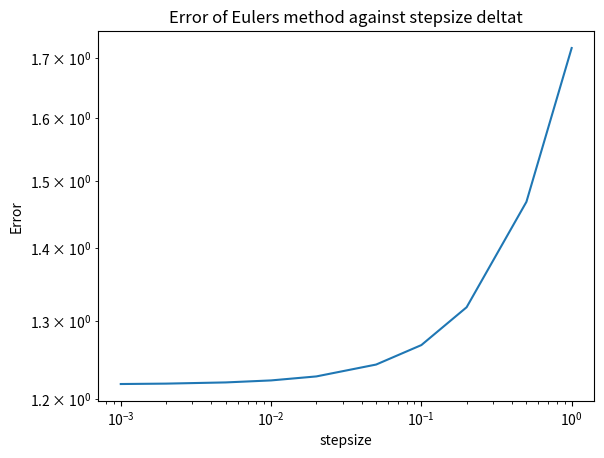

This figure's Python source:
# -*- coding: utf-8 -*-
"""
Spyder Editor

This is a temporary script file.
"""

#use euler's method to solve a ode probelm
import numpy as np
import matplotlib.pyplot as plt
import math



def euler_step(x0,t0,deltat):
    x1 = x0+deltat*t0
    return x1


#the solution to the ode equation

#initial values

error = []

#step size
deltat = [1,0.5,0.2,0.1,0.05,0.02,0.01,0.005,0.002,0.001]

for ele in deltat:
    t0 =0
    x0 =1
    num_steps = 1/ele
    i =1
    while i <= num_steps:
        x0 = euler_step(x0,t0,ele)
        t0 = t0+ele
        i += 1
    
    x_true = math.exp(1)
    error.append(abs(x_true - x0))

print(x0)
print(error)
plt.plot(deltat,error)
plt.yscale('log')
plt.xscale('log')
plt.xlabel('stepsize')
plt.ylabel('Error')
plt.title('Error of Eulers method against stepsize deltat')



def solve_to(x1,t1,t2,deltat_max):
    deltat = t2-t1
    while deltat >= deltat_max:
        deltat = deltat/10
     
    num_steps = (t2-t1)/deltat
    i =1
    while i <= num_steps:
        x1 = euler_step(x1,t1,deltat)
        t1 = t1+deltat
        i += 1
    return x1
   

x2 = solve_to(1,0,1,0.01)
print(x2)
